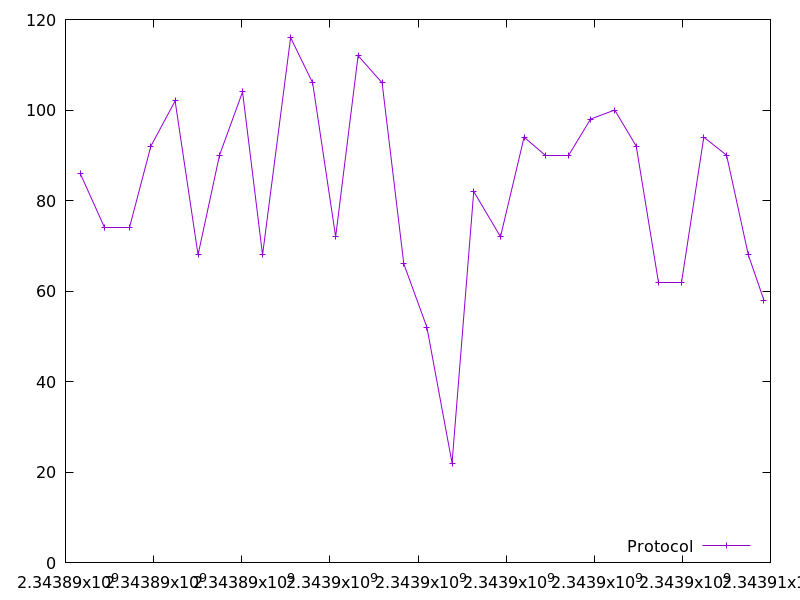

The table this chart was drawn from, first rows:
2343890333.6857653, 86.0
2343890888, 74.0
2343891448, 74.0
2343891937, 92.0
2343892488, 102.0
2343893009, 68.0
2343893495, 90.0
2343894018, 104.0
2343894472, 68.0
2343895109, 116.0
2343895609, 106.0
2343896131, 72.0
2343896641, 112.0
2343897185, 106.0
2343897679, 66.0
2343898203, 52.0
2343898773, 22.0
2343899266, 82.0
2343899873, 72.0
2343900408, 94.0
2343900905, 90.0
2343901415, 90.0
2343901918, 98.0
2343902465, 100.0
2343902954, 92.0
2343903466, 62.0
2343903983, 62.0
2343904488, 94.0
2343905004, 90.0
2343905498, 68.0
2343905851, 58.0
